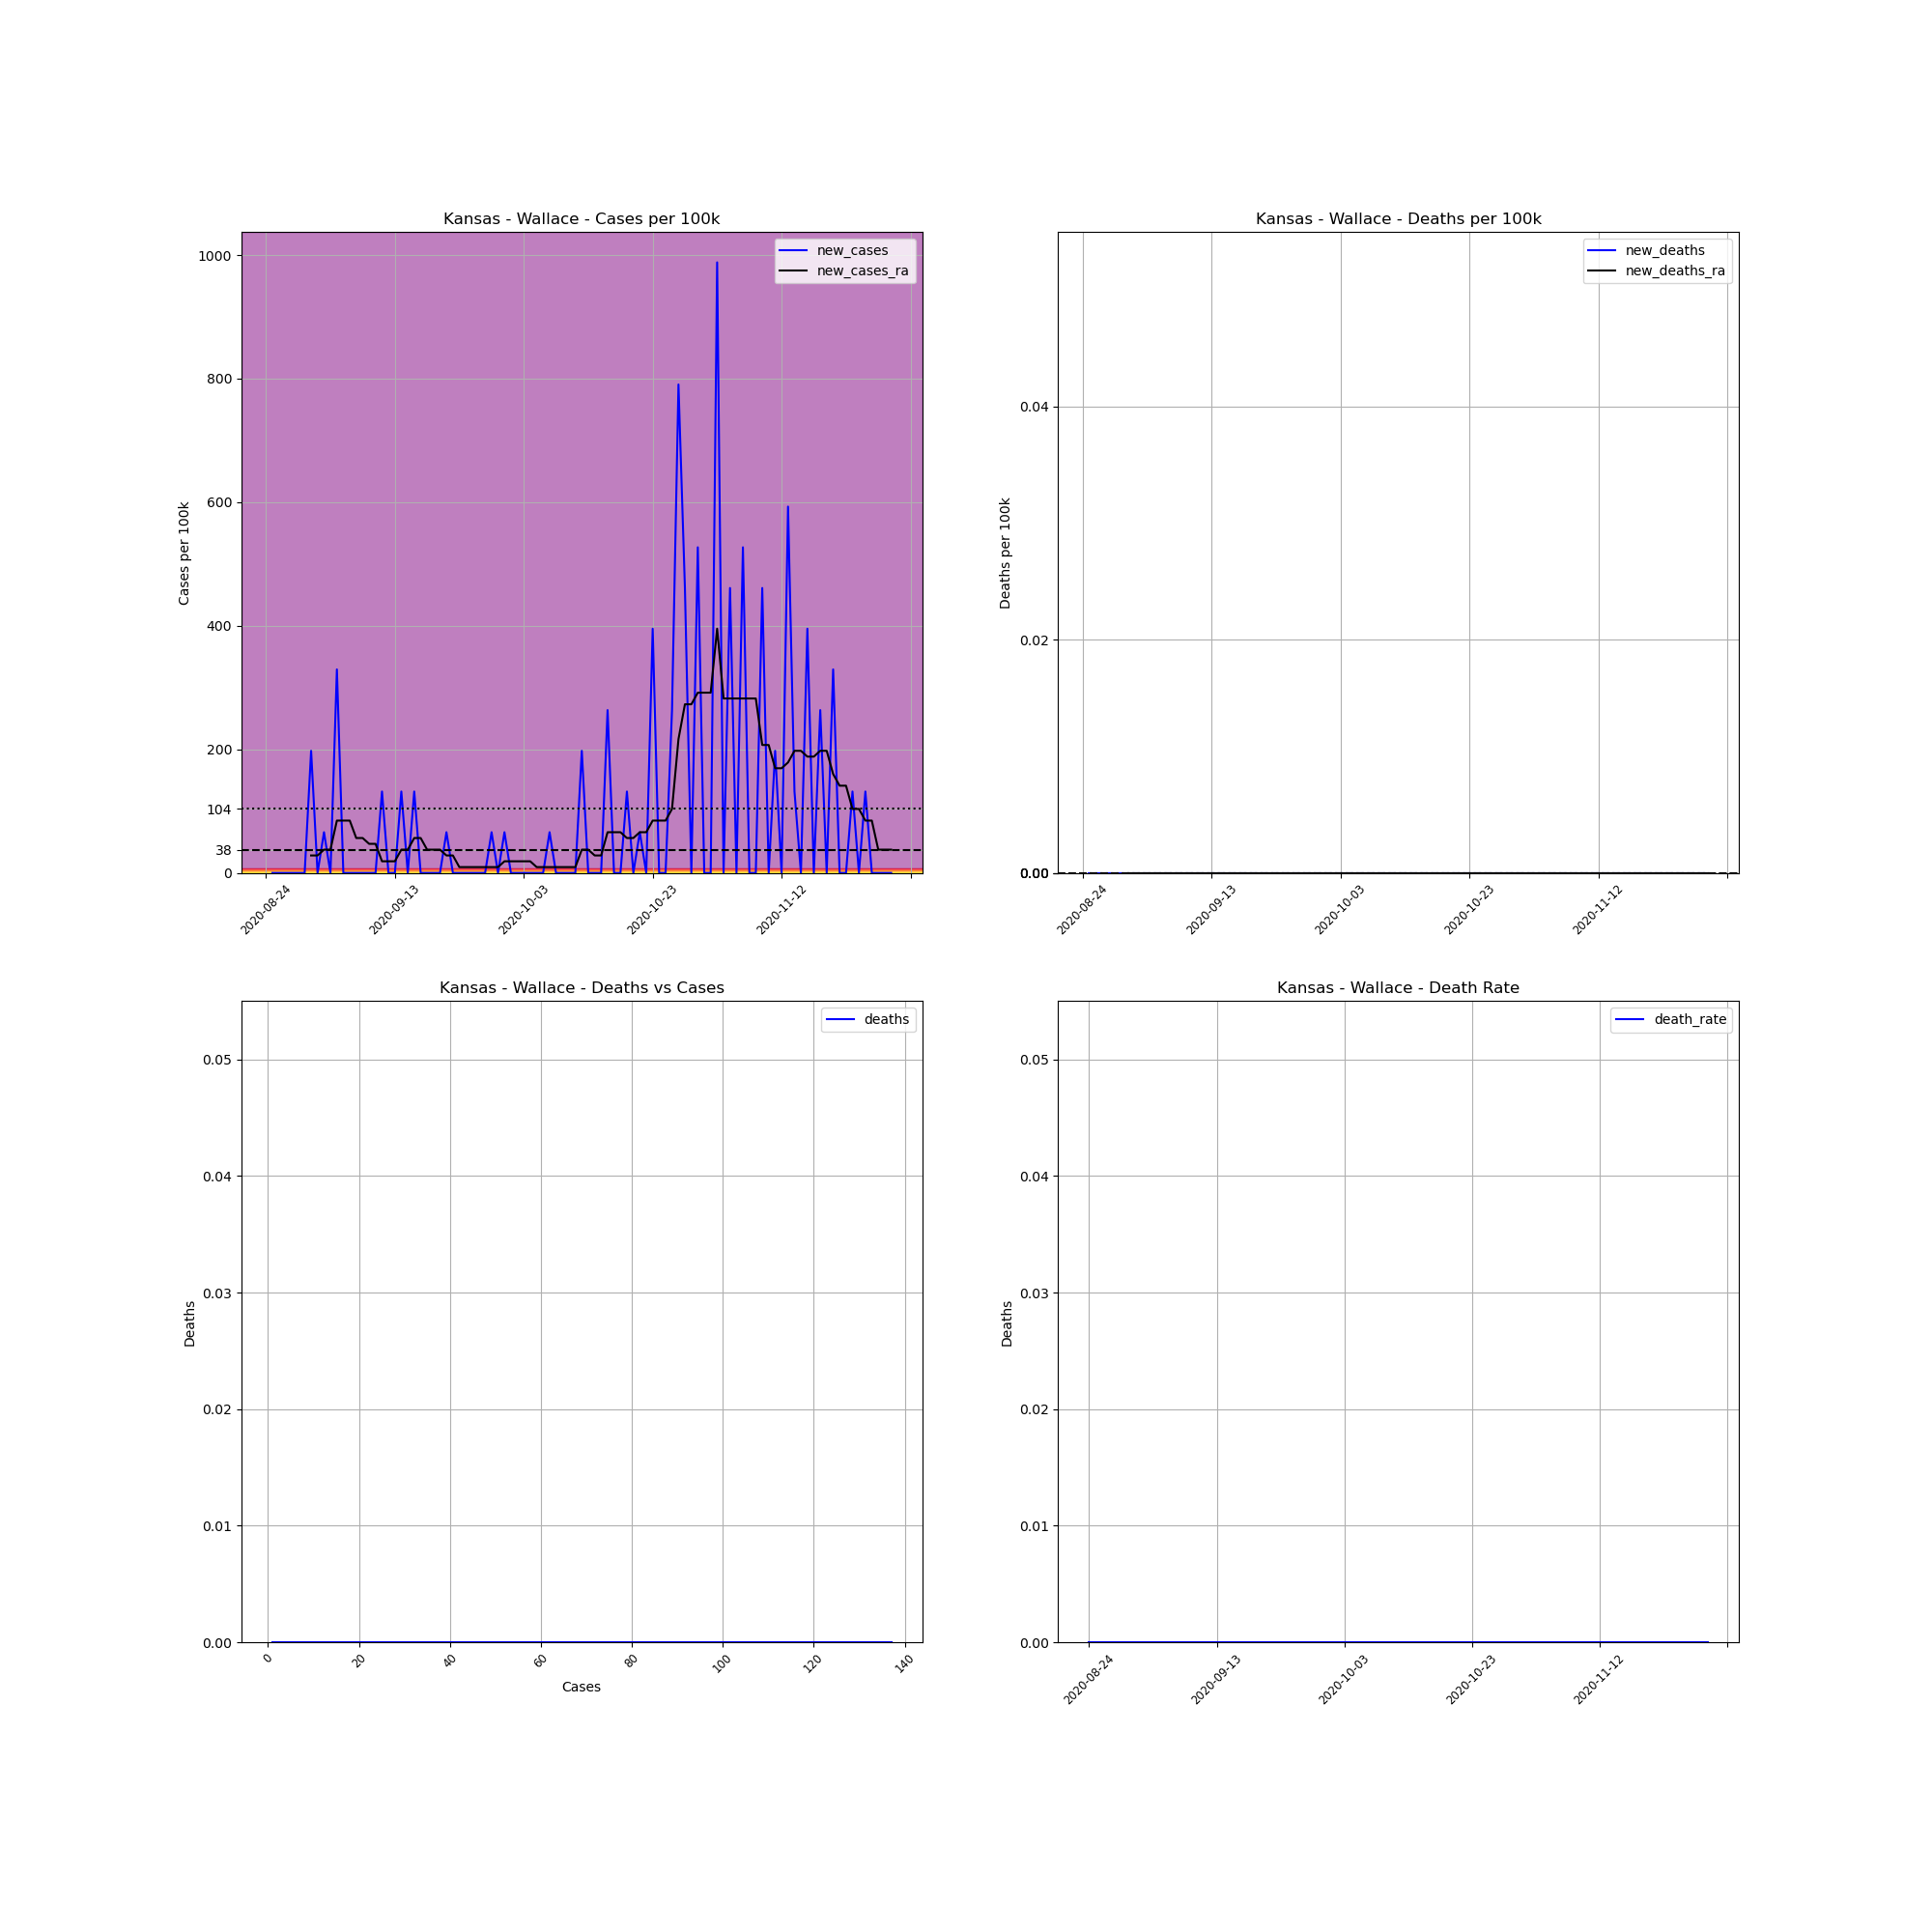

Source data for this figure (header and first rows):
, date, county, state, fips, cases, deaths, COUNTY, STNAME, CTYNAME, POPESTIMATE2019, cases_per_100k, deaths_per_100k, death_rate, new_cases, new_deaths, new_cases_ra, new_deaths_ra
755040, 2020-08-24, Wallace, Kansas, 20199, 1, 0.0, 199, Kansas, Wallace, 1518, 65.88, 0.0, 0.0, , , , 
755041, 2020-08-25, Wallace, Kansas, 20199, 1, 0.0, 199, Kansas, Wallace, 1518, 65.88, 0.0, 0.0, 0.0, 0.0, , 
755042, 2020-08-26, Wallace, Kansas, 20199, 1, 0.0, 199, Kansas, Wallace, 1518, 65.88, 0.0, 0.0, 0.0, 0.0, , 
755043, 2020-08-27, Wallace, Kansas, 20199, 1, 0.0, 199, Kansas, Wallace, 1518, 65.88, 0.0, 0.0, 0.0, 0.0, , 
755044, 2020-08-28, Wallace, Kansas, 20199, 1, 0.0, 199, Kansas, Wallace, 1518, 65.88, 0.0, 0.0, 0.0, 0.0, , 
755045, 2020-08-29, Wallace, Kansas, 20199, 1, 0.0, 199, Kansas, Wallace, 1518, 65.88, 0.0, 0.0, 0.0, 0.0, , 
755046, 2020-08-30, Wallace, Kansas, 20199, 1, 0.0, 199, Kansas, Wallace, 1518, 65.88, 0.0, 0.0, 0.0, 0.0, , 
755047, 2020-08-31, Wallace, Kansas, 20199, 4, 0.0, 199, Kansas, Wallace, 1518, 263.5, 0.0, 0.0, 197.6, 0.0, 28.23, 0.0
755048, 2020-09-01, Wallace, Kansas, 20199, 4, 0.0, 199, Kansas, Wallace, 1518, 263.5, 0.0, 0.0, 0.0, 0.0, 28.23, 0.0
755049, 2020-09-02, Wallace, Kansas, 20199, 5, 0.0, 199, Kansas, Wallace, 1518, 329.4, 0.0, 0.0, 65.88, 0.0, 37.64, 0.0
755050, 2020-09-03, Wallace, Kansas, 20199, 5, 0.0, 199, Kansas, Wallace, 1518, 329.4, 0.0, 0.0, 0.0, 0.0, 37.64, 0.0
755051, 2020-09-04, Wallace, Kansas, 20199, 10, 0.0, 199, Kansas, Wallace, 1518, 658.8, 0.0, 0.0, 329.4, 0.0, 84.7, 0.0
755052, 2020-09-05, Wallace, Kansas, 20199, 10, 0.0, 199, Kansas, Wallace, 1518, 658.8, 0.0, 0.0, 0.0, 0.0, 84.7, 0.0
755053, 2020-09-06, Wallace, Kansas, 20199, 10, 0.0, 199, Kansas, Wallace, 1518, 658.8, 0.0, 0.0, 0.0, 0.0, 84.7, 0.0
755054, 2020-09-07, Wallace, Kansas, 20199, 10, 0.0, 199, Kansas, Wallace, 1518, 658.8, 0.0, 0.0, 0.0, 0.0, 56.47, 0.0
755055, 2020-09-08, Wallace, Kansas, 20199, 10, 0.0, 199, Kansas, Wallace, 1518, 658.8, 0.0, 0.0, 0.0, 0.0, 56.47, 0.0
755056, 2020-09-09, Wallace, Kansas, 20199, 10, 0.0, 199, Kansas, Wallace, 1518, 658.8, 0.0, 0.0, 0.0, 0.0, 47.05, 0.0
755057, 2020-09-10, Wallace, Kansas, 20199, 10, 0.0, 199, Kansas, Wallace, 1518, 658.8, 0.0, 0.0, 0.0, 0.0, 47.05, 0.0
755058, 2020-09-11, Wallace, Kansas, 20199, 12, 0.0, 199, Kansas, Wallace, 1518, 790.5, 0.0, 0.0, 131.8, 0.0, 18.82, 0.0
755059, 2020-09-12, Wallace, Kansas, 20199, 12, 0.0, 199, Kansas, Wallace, 1518, 790.5, 0.0, 0.0, 0.0, 0.0, 18.82, 0.0
755060, 2020-09-13, Wallace, Kansas, 20199, 12, 0.0, 199, Kansas, Wallace, 1518, 790.5, 0.0, 0.0, 0.0, 0.0, 18.82, 0.0
755061, 2020-09-14, Wallace, Kansas, 20199, 14, 0.0, 199, Kansas, Wallace, 1518, 922.3, 0.0, 0.0, 131.8, 0.0, 37.64, 0.0
755062, 2020-09-15, Wallace, Kansas, 20199, 14, 0.0, 199, Kansas, Wallace, 1518, 922.3, 0.0, 0.0, 0.0, 0.0, 37.64, 0.0
755063, 2020-09-16, Wallace, Kansas, 20199, 16, 0.0, 199, Kansas, Wallace, 1518, 1054, 0.0, 0.0, 131.8, 0.0, 56.47, 0.0
755064, 2020-09-17, Wallace, Kansas, 20199, 16, 0.0, 199, Kansas, Wallace, 1518, 1054, 0.0, 0.0, 0.0, 0.0, 56.47, 0.0
755065, 2020-09-18, Wallace, Kansas, 20199, 16, 0.0, 199, Kansas, Wallace, 1518, 1054, 0.0, 0.0, 0.0, 0.0, 37.64, 0.0
755066, 2020-09-19, Wallace, Kansas, 20199, 16, 0.0, 199, Kansas, Wallace, 1518, 1054, 0.0, 0.0, 0.0, 0.0, 37.64, 0.0
755067, 2020-09-20, Wallace, Kansas, 20199, 16, 0.0, 199, Kansas, Wallace, 1518, 1054, 0.0, 0.0, 0.0, 0.0, 37.64, 0.0
755068, 2020-09-21, Wallace, Kansas, 20199, 17, 0.0, 199, Kansas, Wallace, 1518, 1120, 0.0, 0.0, 65.88, 0.0, 28.23, 0.0
755069, 2020-09-22, Wallace, Kansas, 20199, 17, 0.0, 199, Kansas, Wallace, 1518, 1120, 0.0, 0.0, 0.0, 0.0, 28.23, 0.0
755070, 2020-09-23, Wallace, Kansas, 20199, 17, 0.0, 199, Kansas, Wallace, 1518, 1120, 0.0, 0.0, 0.0, 0.0, 9.411, 0.0
755071, 2020-09-24, Wallace, Kansas, 20199, 17, 0.0, 199, Kansas, Wallace, 1518, 1120, 0.0, 0.0, 0.0, 0.0, 9.411, 0.0
755072, 2020-09-25, Wallace, Kansas, 20199, 17, 0.0, 199, Kansas, Wallace, 1518, 1120, 0.0, 0.0, 0.0, 0.0, 9.411, 0.0
755073, 2020-09-26, Wallace, Kansas, 20199, 17, 0.0, 199, Kansas, Wallace, 1518, 1120, 0.0, 0.0, 0.0, 0.0, 9.411, 0.0
755074, 2020-09-27, Wallace, Kansas, 20199, 17, 0.0, 199, Kansas, Wallace, 1518, 1120, 0.0, 0.0, 0.0, 0.0, 9.411, 0.0
755075, 2020-09-28, Wallace, Kansas, 20199, 18, 0.0, 199, Kansas, Wallace, 1518, 1186, 0.0, 0.0, 65.88, 0.0, 9.411, 0.0
755076, 2020-09-29, Wallace, Kansas, 20199, 18, 0.0, 199, Kansas, Wallace, 1518, 1186, 0.0, 0.0, 0.0, 0.0, 9.411, 0.0
755077, 2020-09-30, Wallace, Kansas, 20199, 19, 0.0, 199, Kansas, Wallace, 1518, 1252, 0.0, 0.0, 65.88, 0.0, 18.82, 0.0
755078, 2020-10-01, Wallace, Kansas, 20199, 19, 0.0, 199, Kansas, Wallace, 1518, 1252, 0.0, 0.0, 0.0, 0.0, 18.82, 0.0
755079, 2020-10-02, Wallace, Kansas, 20199, 19, 0.0, 199, Kansas, Wallace, 1518, 1252, 0.0, 0.0, 0.0, 0.0, 18.82, 0.0
755080, 2020-10-03, Wallace, Kansas, 20199, 19, 0.0, 199, Kansas, Wallace, 1518, 1252, 0.0, 0.0, 0.0, 0.0, 18.82, 0.0
755081, 2020-10-04, Wallace, Kansas, 20199, 19, 0.0, 199, Kansas, Wallace, 1518, 1252, 0.0, 0.0, 0.0, 0.0, 18.82, 0.0
755082, 2020-10-05, Wallace, Kansas, 20199, 19, 0.0, 199, Kansas, Wallace, 1518, 1252, 0.0, 0.0, 0.0, 0.0, 9.411, 0.0
755083, 2020-10-06, Wallace, Kansas, 20199, 19, 0.0, 199, Kansas, Wallace, 1518, 1252, 0.0, 0.0, 0.0, 0.0, 9.411, 0.0
755084, 2020-10-07, Wallace, Kansas, 20199, 20, 0.0, 199, Kansas, Wallace, 1518, 1318, 0.0, 0.0, 65.88, 0.0, 9.411, 0.0
755085, 2020-10-08, Wallace, Kansas, 20199, 20, 0.0, 199, Kansas, Wallace, 1518, 1318, 0.0, 0.0, 0.0, 0.0, 9.411, 0.0
755086, 2020-10-09, Wallace, Kansas, 20199, 20, 0.0, 199, Kansas, Wallace, 1518, 1318, 0.0, 0.0, 0.0, 0.0, 9.411, 0.0
755087, 2020-10-10, Wallace, Kansas, 20199, 20, 0.0, 199, Kansas, Wallace, 1518, 1318, 0.0, 0.0, 0.0, 0.0, 9.411, 0.0
755088, 2020-10-11, Wallace, Kansas, 20199, 20, 0.0, 199, Kansas, Wallace, 1518, 1318, 0.0, 0.0, 0.0, 0.0, 9.411, 0.0
755089, 2020-10-12, Wallace, Kansas, 20199, 23, 0.0, 199, Kansas, Wallace, 1518, 1515, 0.0, 0.0, 197.6, 0.0, 37.64, 0.0
755090, 2020-10-13, Wallace, Kansas, 20199, 23, 0.0, 199, Kansas, Wallace, 1518, 1515, 0.0, 0.0, 0.0, 0.0, 37.64, 0.0
755091, 2020-10-14, Wallace, Kansas, 20199, 23, 0.0, 199, Kansas, Wallace, 1518, 1515, 0.0, 0.0, 0.0, 0.0, 28.23, 0.0
755092, 2020-10-15, Wallace, Kansas, 20199, 23, 0.0, 199, Kansas, Wallace, 1518, 1515, 0.0, 0.0, 0.0, 0.0, 28.23, 0.0
755093, 2020-10-16, Wallace, Kansas, 20199, 27, 0.0, 199, Kansas, Wallace, 1518, 1779, 0.0, 0.0, 263.5, 0.0, 65.88, 0.0
755094, 2020-10-17, Wallace, Kansas, 20199, 27, 0.0, 199, Kansas, Wallace, 1518, 1779, 0.0, 0.0, 0.0, 0.0, 65.88, 0.0
755095, 2020-10-18, Wallace, Kansas, 20199, 27, 0.0, 199, Kansas, Wallace, 1518, 1779, 0.0, 0.0, 0.0, 0.0, 65.88, 0.0
755096, 2020-10-19, Wallace, Kansas, 20199, 29, 0.0, 199, Kansas, Wallace, 1518, 1910, 0.0, 0.0, 131.8, 0.0, 56.47, 0.0
755097, 2020-10-20, Wallace, Kansas, 20199, 29, 0.0, 199, Kansas, Wallace, 1518, 1910, 0.0, 0.0, 0.0, 0.0, 56.47, 0.0
755098, 2020-10-21, Wallace, Kansas, 20199, 30, 0.0, 199, Kansas, Wallace, 1518, 1976, 0.0, 0.0, 65.88, 0.0, 65.88, 0.0
755099, 2020-10-22, Wallace, Kansas, 20199, 30, 0.0, 199, Kansas, Wallace, 1518, 1976, 0.0, 0.0, 0.0, 0.0, 65.88, 0.0
... 38 more rows
